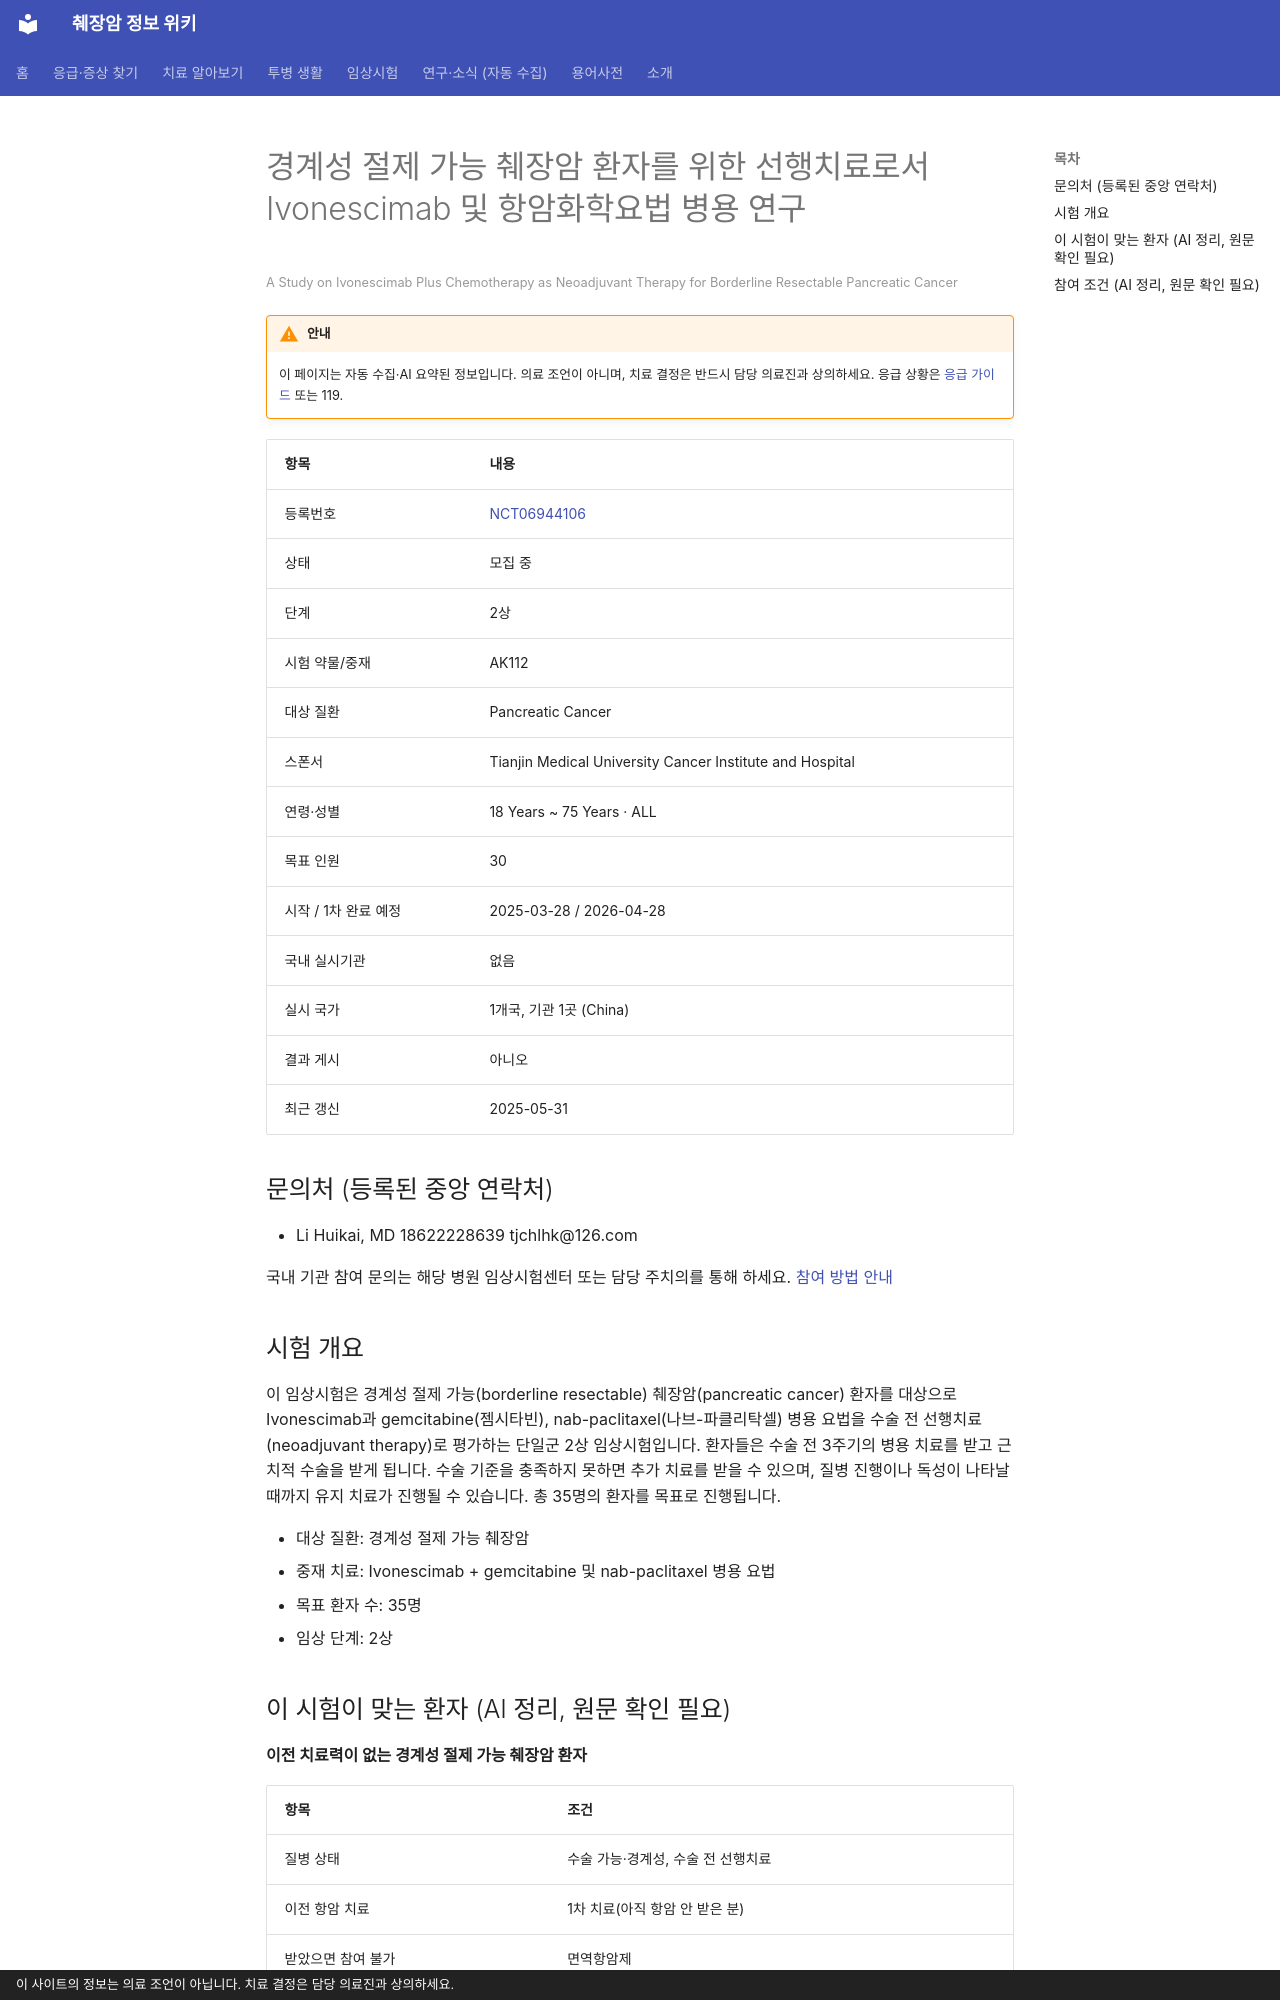

repository: hizorro88-rgb/papersearcher · page: _generated/trials/NCT06944106/index.html · generator: mkdocs · copyright: 이 사이트의 정보는 의료 조언이 아닙니다. 치료 결정은 담당 의료진과 상의하세요.

---
title: "NCT06944106 경계성 절제 가능 췌장암 환자를 위한 선행치료로서 Ivonescimab 및 항암화학요법 병용 연구"
description: "2상 · 모집 중"
comments: true
search:
  boost: 0.4
---

# 경계성 절제 가능 췌장암 환자를 위한 선행치료로서 Ivonescimab 및 항암화학요법 병용 연구

<small>A Study on Ivonescimab Plus Chemotherapy as Neoadjuvant Therapy for Borderline Resectable Pancreatic Cancer</small>

!!! warning "안내"
    이 페이지는 자동 수집·AI 요약된 정보입니다. 의료 조언이 아니며, 치료 결정은 반드시 담당 의료진과 상의하세요. 응급 상황은 [응급 가이드](../../guides/emergency/index.md) 또는 119.

| 항목 | 내용 |
|---|---|
| 등록번호 | [NCT06944106](https://clinicaltrials.gov/study/NCT06944106) |
| 상태 | 모집 중 |
| 단계 | 2상 |
| 시험 약물/중재 | AK112 |
| 대상 질환 | Pancreatic Cancer |
| 스폰서 | Tianjin Medical University Cancer Institute and Hospital |
| 연령·성별 | 18 Years ~ 75 Years · ALL |
| 목표 인원 | 30 |
| 시작 / 1차 완료 예정 | 2025-03-28 / 2026-04-28 |
| 국내 실시기관 | 없음 |
| 실시 국가 | 1개국, 기관 1곳 (China) |
| 결과 게시 | 아니오 |
| 최근 갱신 | 2025-05-31 |

## 문의처 (등록된 중앙 연락처)

- Li Huikai, MD 18622228639 tjchlhk@126.com

국내 기관 참여 문의는 해당 병원 임상시험센터 또는 담당 주치의를 통해 하세요. [참여 방법 안내](../../guides/trials/how-to-apply.md)

## 시험 개요

이 임상시험은 경계성 절제 가능(borderline resectable) 췌장암(pancreatic cancer) 환자를 대상으로 Ivonescimab과 gemcitabine(젬시타빈), nab-paclitaxel(나브-파클리탁셀) 병용 요법을 수술 전 선행치료(neoadjuvant therapy)로 평가하는 단일군 2상 임상시험입니다. 환자들은 수술 전 3주기의 병용 치료를 받고 근치적 수술을 받게 됩니다. 수술 기준을 충족하지 못하면 추가 치료를 받을 수 있으며, 질병 진행이나 독성이 나타날 때까지 유지 치료가 진행될 수 있습니다. 총 35명의 환자를 목표로 진행됩니다.

- 대상 질환: 경계성 절제 가능 췌장암
- 중재 치료: Ivonescimab + gemcitabine 및 nab-paclitaxel 병용 요법
- 목표 환자 수: 35명
- 임상 단계: 2상

## 이 시험이 맞는 환자 (AI 정리, 원문 확인 필요)

**이전 치료력이 없는 경계성 절제 가능 췌장암 환자**

| 항목 | 조건 |
|---|---|
| 질병 상태 | 수술 가능·경계성, 수술 전 선행치료 |
| 이전 항암 치료 | 1차 치료(아직 항암 안 받은 분) |
| 받았으면 참여 불가 | 면역항암제 |
| ECOG 수행능력 | 1 이하 |
| 측정 가능 병변 | 필요 |

주요 제외 기준: 과거 5년 이내 다른 암 병력 · 절제할 수 없는 원격 전이 · 조절되지 않는 활동성 감염 · 중증 심장질환 등 조절 불가능한 전신 질환

내 상황에 맞는지 한 번에 보려면 [맞춤 임상시험 찾기](../../guides/trials/finder.md).
